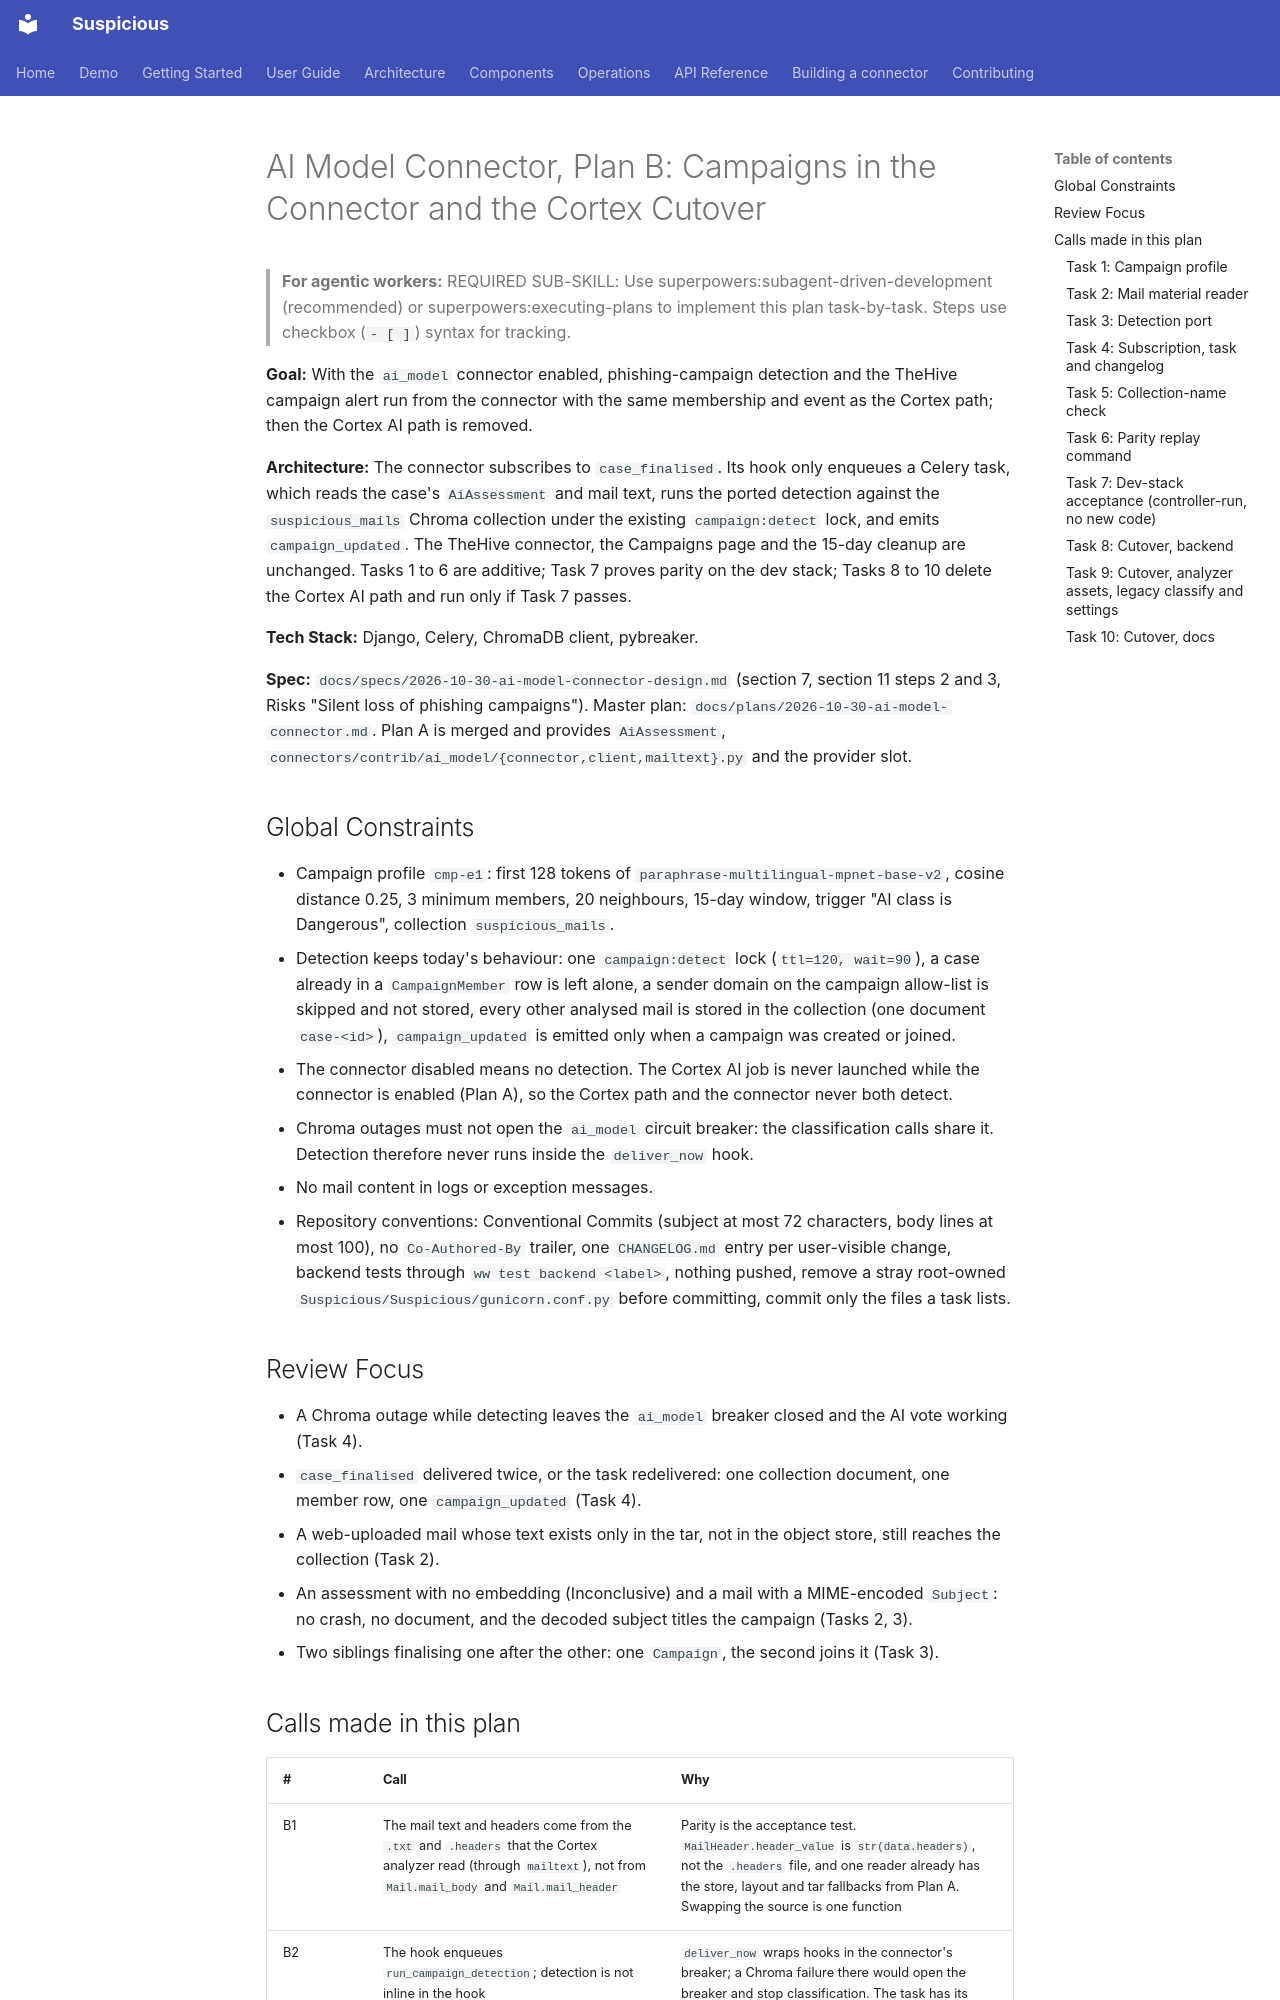

repository: thalesgroup-cert/suspicious · page: plans/2026-10-30-ai-model-connector-b-campaigns/index.html · generator: mkdocs

# AI Model Connector, Plan B: Campaigns in the Connector and the Cortex Cutover

> **For agentic workers:** REQUIRED SUB-SKILL: Use superpowers:subagent-driven-development (recommended) or superpowers:executing-plans to implement this plan task-by-task. Steps use checkbox (`- [ ]`) syntax for tracking.

**Goal:** With the `ai_model` connector enabled, phishing-campaign detection and the TheHive campaign alert run from the connector with the same membership and event as the Cortex path; then the Cortex AI path is removed.

**Architecture:** The connector subscribes to `case_finalised`. Its hook only enqueues a Celery task, which reads the case's `AiAssessment` and mail text, runs the ported detection against the `suspicious_mails` Chroma collection under the existing `campaign:detect` lock, and emits `campaign_updated`. The TheHive connector, the Campaigns page and the 15-day cleanup are unchanged. Tasks 1 to 6 are additive; Task 7 proves parity on the dev stack; Tasks 8 to 10 delete the Cortex AI path and run only if Task 7 passes.

**Tech Stack:** Django, Celery, ChromaDB client, pybreaker.

**Spec:** `docs/specs/2026-10-30-ai-model-connector-design.md` (section 7, section 11 steps 2 and 3, Risks "Silent loss of phishing campaigns"). Master plan: `docs/plans/2026-10-30-ai-model-connector.md`. Plan A is merged and provides `AiAssessment`, `connectors/contrib/ai_model/{connector,client,mailtext}.py` and the provider slot.

## Global Constraints

- Campaign profile `cmp-e1`: first 128 tokens of `paraphrase-multilingual-mpnet-base-v2`, cosine distance 0.25, 3 minimum members, 20 neighbours, 15-day window, trigger "AI class is Dangerous", collection `suspicious_mails`.
- Detection keeps today's behaviour: one `campaign:detect` lock (`ttl=120, wait=90`), a case already in a `CampaignMember` row is left alone, a sender domain on the campaign allow-list is skipped and not stored, every other analysed mail is stored in the collection (one document `case-<id>`), `campaign_updated` is emitted only when a campaign was created or joined.
- The connector disabled means no detection. The Cortex AI job is never launched while the connector is enabled (Plan A), so the Cortex path and the connector never both detect.
- Chroma outages must not open the `ai_model` circuit breaker: the classification calls share it. Detection therefore never runs inside the `deliver_now` hook.
- No mail content in logs or exception messages.
- Repository conventions: Conventional Commits (subject at most 72 characters, body lines at most 100), no `Co-Authored-By` trailer, one `CHANGELOG.md` entry per user-visible change, backend tests through `ww test backend <label>`, nothing pushed, remove a stray root-owned `Suspicious/Suspicious/gunicorn.conf.py` before committing, commit only the files a task lists.

## Review Focus

- A Chroma outage while detecting leaves the `ai_model` breaker closed and the AI vote working (Task 4).
- `case_finalised` delivered twice, or the task redelivered: one collection document, one member row, one `campaign_updated` (Task 4).
- A web-uploaded mail whose text exists only in the tar, not in the object store, still reaches the collection (Task 2).
- An assessment with no embedding (Inconclusive) and a mail with a MIME-encoded `Subject`: no crash, no document, and the decoded subject titles the campaign (Tasks 2, 3).
- Two siblings finalising one after the other: one `Campaign`, the second joins it (Task 3).
